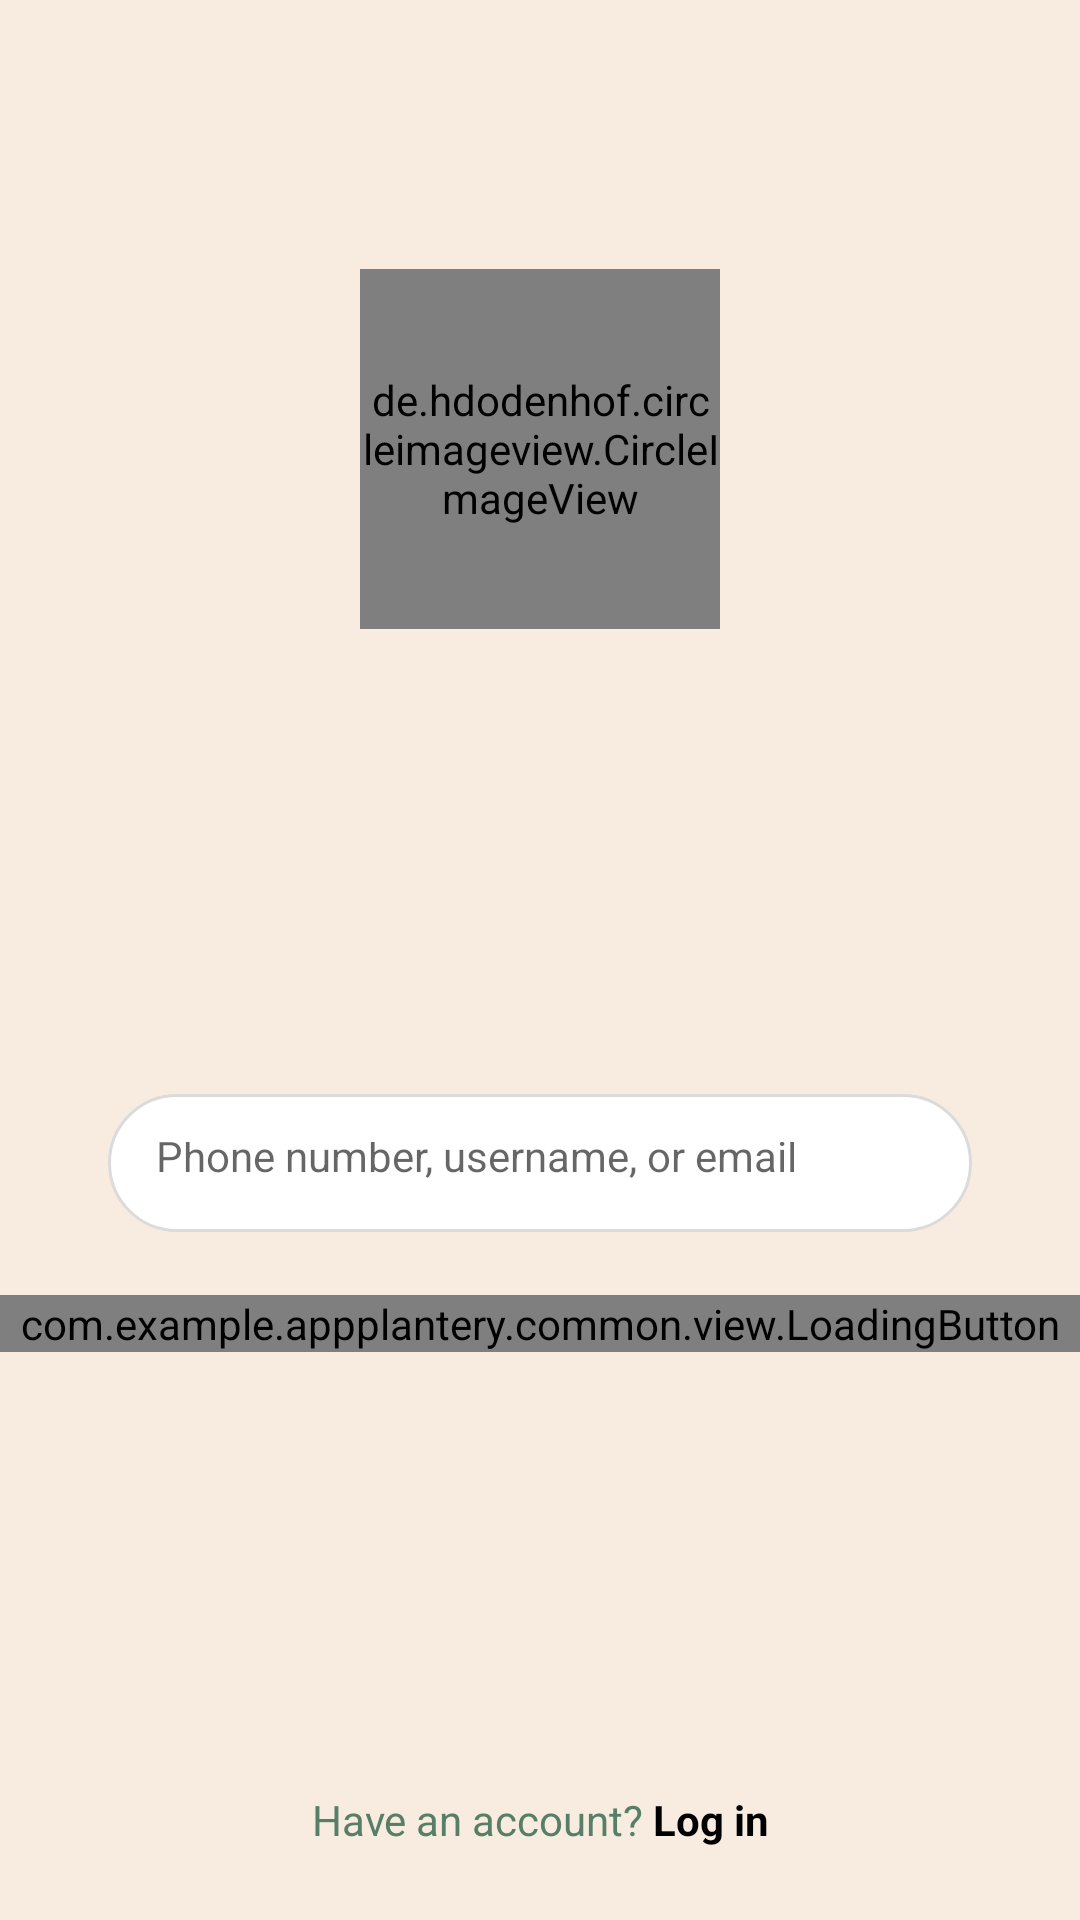

Here is an Android app screen rendered from its layout file. Give the layout XML and the strings, colors and styles it references.
<!-- AndroidManifest.xml: application theme Theme.AppPlantery -->
<!-- res/layout/fragment_register_email.xml -->
<?xml version="1.0" encoding="utf-8"?>
<androidx.constraintlayout.widget.ConstraintLayout xmlns:android="http://schemas.android.com/apk/res/android"
    xmlns:app="http://schemas.android.com/apk/res-auto"
    xmlns:tools="http://schemas.android.com/tools"
    android:layout_width="match_parent"
    android:layout_height="match_parent"
    android:background="@color/beige_light">

    <ScrollView
        android:layout_width="match_parent"
        android:layout_height="wrap_content"
        app:layout_constraintBottom_toBottomOf="parent"
        app:layout_constraintEnd_toEndOf="parent"
        app:layout_constraintStart_toStartOf="parent"
        app:layout_constraintTop_toTopOf="parent"
        app:layout_constraintVertical_bias="0.4">

        <LinearLayout
            android:layout_width="match_parent"
            android:layout_height="wrap_content"
            android:orientation="vertical"
            android:paddingBottom="70dp">

            <de.hdodenhof.circleimageview.CircleImageView
                android:id="@+id/profile_img_icon"
                android:src="@drawable/ic_insta_profile_thin"
                app:civ_circle_background_color="@color/green_darker"
                app:civ_border_color="@color/green_darker"
                app:civ_border_width="1dp"
                android:layout_gravity="center_horizontal"
                android:layout_marginTop="10dp"
                android:layout_marginBottom="155dp"
                android:layout_width="120dp"
                android:layout_height="120dp"/>

            <com.google.android.material.textfield.TextInputLayout
                android:id="@+id/register_edit_email_input"
                style="@style/Theme.AppPlantery.FormEditTextInput"
                app:hintEnabled="false">

                <com.google.android.material.textfield.TextInputEditText
                    android:id="@+id/register_edit_email"
                    style="@style/Theme.AppPlantery.FormEditText"
                    android:autofillHints="@null"
                    android:hint="@string/email"
                    android:inputType="textEmailAddress" />
            </com.google.android.material.textfield.TextInputLayout>


            <com.example.appplantery.common.view.LoadingButton
                android:id="@+id/register_btn_next"
                android:layout_width="match_parent"
                android:layout_height="wrap_content"
                app:text="@string/next" />

        </LinearLayout>
    </ScrollView>

    <View
        android:layout_width="match_parent"
        android:layout_height="1dp"
        android:background="@color/green_primary"
        app:layout_constraintEnd_toEndOf="parent"
        app:layout_constraintStart_toStartOf="parent"
        app:layout_constraintTop_toTopOf="@id/register_txt_login" />

    <TextView
        android:id="@+id/register_txt_login"
        style="@style/Theme.AppPlantery.TextViewBase"
        android:layout_width="match_parent"
        android:layout_marginStart="0dp"
        android:layout_marginEnd="0dp"
        android:background="@color/beige_light"
        android:padding="24dp"
        android:text="@string/already_has_account"
        android:textAlignment="center"
        app:layout_constraintBottom_toBottomOf="parent"
        app:layout_constraintEnd_toEndOf="parent"
        app:layout_constraintStart_toStartOf="parent" />

</androidx.constraintlayout.widget.ConstraintLayout>
<!-- resources referenced by this layout -->
<resources>
  <color name="beige_light">#F8ECE0</color>
  <color name="green_darker">#3C5948</color>
  <color name="green_primary">#577F67</color>
  <string name="already_has_account">Have an account? <b><font color="#000000">Log in</font></b></string>
  <string name="email">Phone number, username, or email</string>
  <string name="next">Next</string>
  <style name="Theme.AppPlantery.FormEditText">
          <item name="android:layout_width">match_parent</item>
          <item name="android:layout_height">46dp</item>
          <item name="android:padding">16dp</item>
          <item name="android:layout_marginBottom">1dp</item>
          <item name="android:background">@drawable/edit_text_background</item>
      </style>
  <style name="Theme.AppPlantery.FormEditTextInput" parent="Widget.MaterialComponents.TextInputLayout.OutlinedBox">
          <item name="android:layout_width">match_parent</item>
          <item name="android:layout_height">wrap_content</item>
          <item name="android:layout_marginStart">36dp</item>
          <item name="android:layout_marginEnd">36dp</item>
          <item name="android:layout_marginBottom">20dp</item>
  
      </style>
  <style name="Theme.AppPlantery.TextViewBase" parent="Theme.AppPlantery.FormContainder">
          <item name="android:textColor">@color/green_primary</item>
          <item name="android:layout_width">wrap_content</item>
          <item name="android:layout_height">wrap_content</item>
      </style>
  <style name="Theme.AppPlantery" parent="Theme.MaterialComponents.Light.NoActionBar">
          
          <item name="fontFamily">@font/montaga</item>
          <item name="colorPrimary">@color/green_primary</item>
          <item name="colorPrimaryVariant">@color/green_darker</item>
          <item name="colorOnPrimary">@color/white</item>
          
          <item name="colorSecondary">@color/blue_darker</item>
          <item name="colorSecondaryVariant">@color/blue_darker</item>
          <item name="colorOnSecondary">@color/black</item>
          
          <item name="android:statusBarColor">@android:color/transparent</item>
          <item name="android:windowTranslucentStatus">false</item>
      </style>
  <!-- drawable edit_text_background (drawable) -->
  <?xml version="1.0" encoding="utf-8"?>
  <shape xmlns:android="http://schemas.android.com/apk/res/android">
  
      <stroke android:color="@color/gray_border" android:width="1dp"/>
      <solid android:color="@color/white"/>
      <corners android:radius="30dp"/>
  
  </shape>
  <style name="Theme.AppPlantery.FormContainder">
          <item name="android:layout_marginStart">36dp</item>
          <item name="android:layout_marginEnd">36dp</item>
      </style>
  <color name="white">#FFFFFFFF</color>
  <color name="blue_darker">#182C2B</color>
  <color name="black">#FF000000</color>
  <color name="gray_border">#DBDBDB</color>
</resources>
